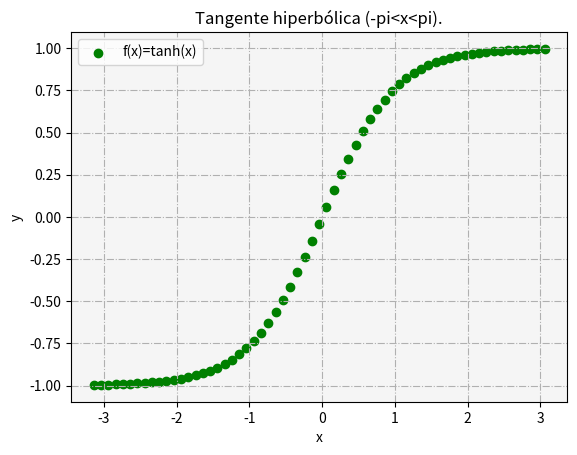

Python code for this plot:
# Matplotlib [Python]
# Ejercicios de práctica

# Autor: Inove Coding School
# Version: 2.0

# IMPORTANTE: NO borrar los comentarios
# que aparecen en verde con el hashtag "#"

# Ejercicios de matplotlib
import numpy as np
import matplotlib.pyplot as plt


if __name__ == '__main__':
    print("Bienvenidos a otra clase de Inove con Python")
    print("Scatter Plot")

    # NOTA: aproveche los ejemplos "scatter_plot" de clase

    # Se desea graficar la función tanh para el siguiente
    # intervalor de valores de "X"
    x = np.arange(-np.pi, np.pi, 0.1)

    # Función y = tanh(x) --> tangente hiperbólica
    y = np.tanh(x)

    # Alumno: Graficar la función utilizando "scatter"
    # utilizando "x" e "y" ya disponible

    # Colocar la leyenda y el label con el nombre de la función

    # Elegir un marker a elección

    # Crear acá su gráfico
    fig = plt.figure()
    ax = fig.add_subplot()
    ax.scatter(x, y, color='g', marker='o', label="f(x)=tanh(x)")
    
    ax.set_facecolor('whitesmoke')
    ax.set_title("Tangente hiperbólica (-pi<x<pi).")
    ax.set_ylabel("y")
    ax.set_xlabel("x")
    ax.legend()
    ax.grid(ls='dashdot')

    plt.show()

    print("terminamos")
